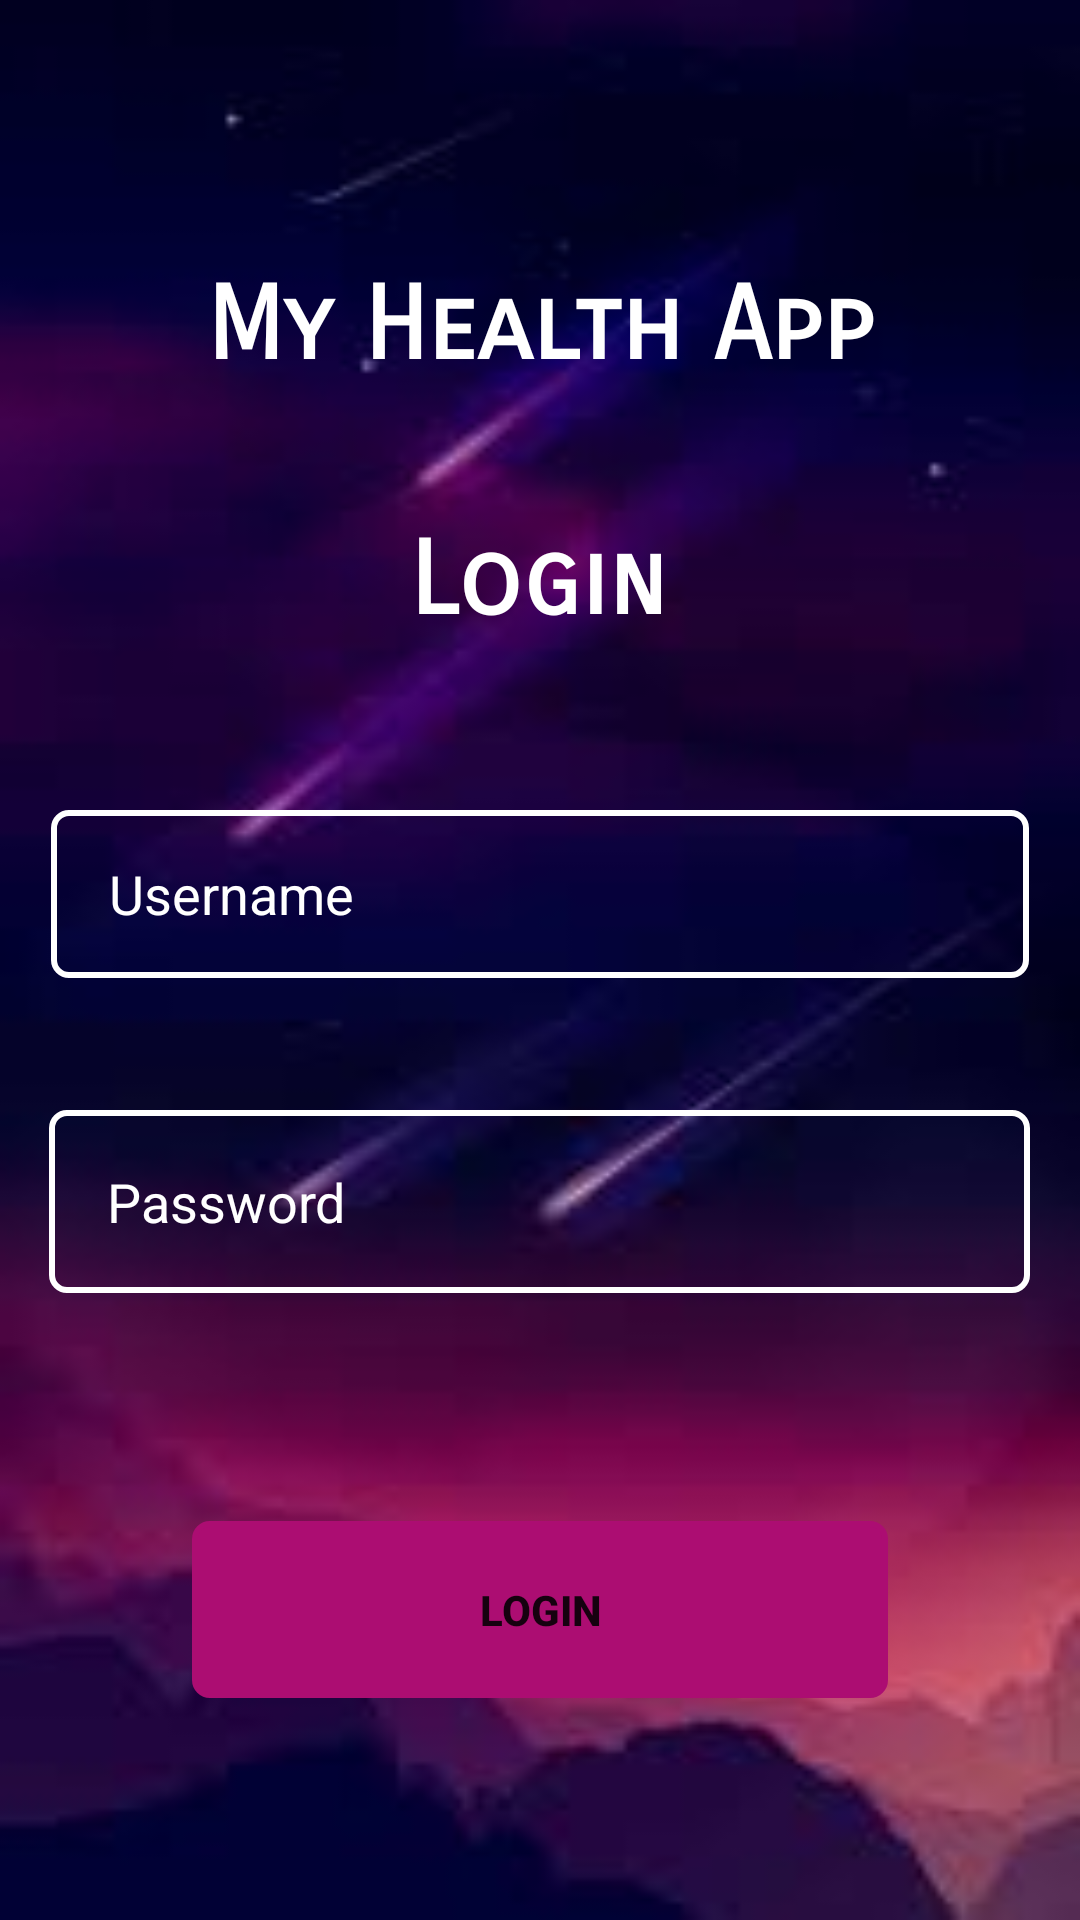

Reconstruct the res/layout file that produces this screen, plus the resources it refers to.
<!-- AndroidManifest.xml: application theme Theme.Health -->
<!-- res/layout/activity_login.xml -->
<?xml version="1.0" encoding="utf-8"?>
<androidx.constraintlayout.widget.ConstraintLayout xmlns:android="http://schemas.android.com/apk/res/android"
    xmlns:app="http://schemas.android.com/apk/res-auto"
    xmlns:tools="http://schemas.android.com/tools"
    android:layout_width="match_parent"
    android:layout_height="match_parent"
    android:background="@drawable/login_bg"
    tools:context=".MainActivity">




    <TextView
        android:id="@+id/textLoginHeader"
        android:layout_width="wrap_content"
        android:layout_height="wrap_content"
        android:layout_marginTop="88dp"
        android:fontFamily="sans-serif-smallcaps"
        android:text="My Health App"
        android:textColor="@color/white"
        android:textSize="34sp"
        android:textStyle="bold"
        app:layout_constraintEnd_toEndOf="parent"
        app:layout_constraintStart_toStartOf="parent"
        app:layout_constraintTop_toTopOf="parent" />

    <TextView
        android:id="@+id/textLogin"
        android:layout_width="wrap_content"
        android:layout_height="wrap_content"
        android:layout_marginTop="44dp"
        android:fontFamily="sans-serif-smallcaps"
        android:text="Login"
        android:textColor="@color/white"
        android:textSize="34sp"
        android:textStyle="bold"
        app:layout_constraintEnd_toEndOf="parent"
        app:layout_constraintHorizontal_bias="0.498"
        app:layout_constraintStart_toStartOf="parent"
        app:layout_constraintTop_toBottomOf="@+id/textLoginHeader" />

    <EditText
        android:id="@+id/editTextLoginUsername"
        android:layout_width="326dp"
        android:layout_height="56dp"
        android:layout_marginTop="56dp"
        android:background="@drawable/entry_bg"
        android:drawableLeft="@drawable/ic_baseline_person_24"
        android:ems="10"
        android:hint=" Username"
        android:inputType="textPersonName"
        android:paddingLeft="15dp"
        android:textColor="@color/white"
        android:textColorHint="@color/white"
        app:layout_constraintEnd_toEndOf="parent"
        app:layout_constraintStart_toStartOf="parent"
        app:layout_constraintTop_toBottomOf="@+id/textLogin" />

    <EditText
        android:id="@+id/editTextLoginPassword"
        android:layout_width="327dp"
        android:layout_height="61dp"
        android:layout_marginTop="44dp"
        android:background="@drawable/entry_bg"
        android:drawableLeft="@drawable/ic_baseline_lock_24"
        android:ems="10"
        android:hint=" Password"
        android:inputType="textPassword"
        android:paddingLeft="15dp"
        android:textColor="@color/white"
        android:textColorHint="@color/white"
        app:layout_constraintEnd_toEndOf="@+id/editTextLoginUsername"
        app:layout_constraintHorizontal_bias="0.796"
        app:layout_constraintStart_toStartOf="@+id/editTextLoginUsername"
        app:layout_constraintTop_toBottomOf="@+id/editTextLoginUsername" />

    <Button
        android:id="@+id/ButtonLogin"
        android:layout_width="232dp"
        android:layout_height="59dp"
        android:layout_marginTop="76dp"
        android:background="@drawable/entry_bg"
        android:text="Login"
        android:textStyle="bold"
        app:backgroundTint="#AC0D72"
        app:layout_constraintEnd_toEndOf="parent"
        app:layout_constraintStart_toStartOf="parent"
        app:layout_constraintTop_toBottomOf="@+id/editTextLoginPassword" />

    <TextView
        android:id="@+id/textNewReg"
        android:layout_width="wrap_content"
        android:layout_height="wrap_content"
        android:layout_marginTop="84dp"
        android:text="Register a new user!"
        android:textColor="@color/white"
        android:textSize="20sp"
        app:layout_constraintEnd_toEndOf="parent"
        app:layout_constraintStart_toStartOf="parent"
        app:layout_constraintTop_toBottomOf="@+id/ButtonLogin" />
</androidx.constraintlayout.widget.ConstraintLayout>
<!-- resources referenced by this layout -->
<resources>
  <!-- drawable entry_bg (drawable) -->
  <?xml version="1.0" encoding="utf-8"?>
  <shape xmlns:android="http://schemas.android.com/apk/res/android">
      <stroke android:color="#FFFFFF" android:width="2dp" />
      <corners android:radius="5dp" />
  
  </shape>
  <!-- drawable login_bg: jpg bitmap (drawable-v24, 2991 bytes) -->
  <style name="Theme.Health" parent="Theme.MaterialComponents.DayNight.NoActionBar">
          
          <item name="colorPrimary">@color/purple_500</item>
          <item name="colorPrimaryVariant">@color/purple_700</item>
          <item name="colorOnPrimary">@color/white</item>
          
          <item name="colorSecondary">@color/teal_200</item>
          <item name="colorSecondaryVariant">@color/teal_700</item>
          <item name="colorOnSecondary">@color/black</item>
          
          <item name="android:statusBarColor" tools:targetApi="21">?attr/colorPrimaryVariant</item>
          
      </style>
  <!-- not gathered from this repository: default colours our renderer supplied (Android Studio template values) -->
  <color name="purple_500">#FF6200EE</color>
  <color name="purple_700">#FF3700B3</color>
  <color name="teal_200">#FF03DAC5</color>
  <color name="teal_700">#FF018786</color>
  <color name="black">#FF000000</color>
  <color name="white">#FFFFFFFF</color>
</resources>
